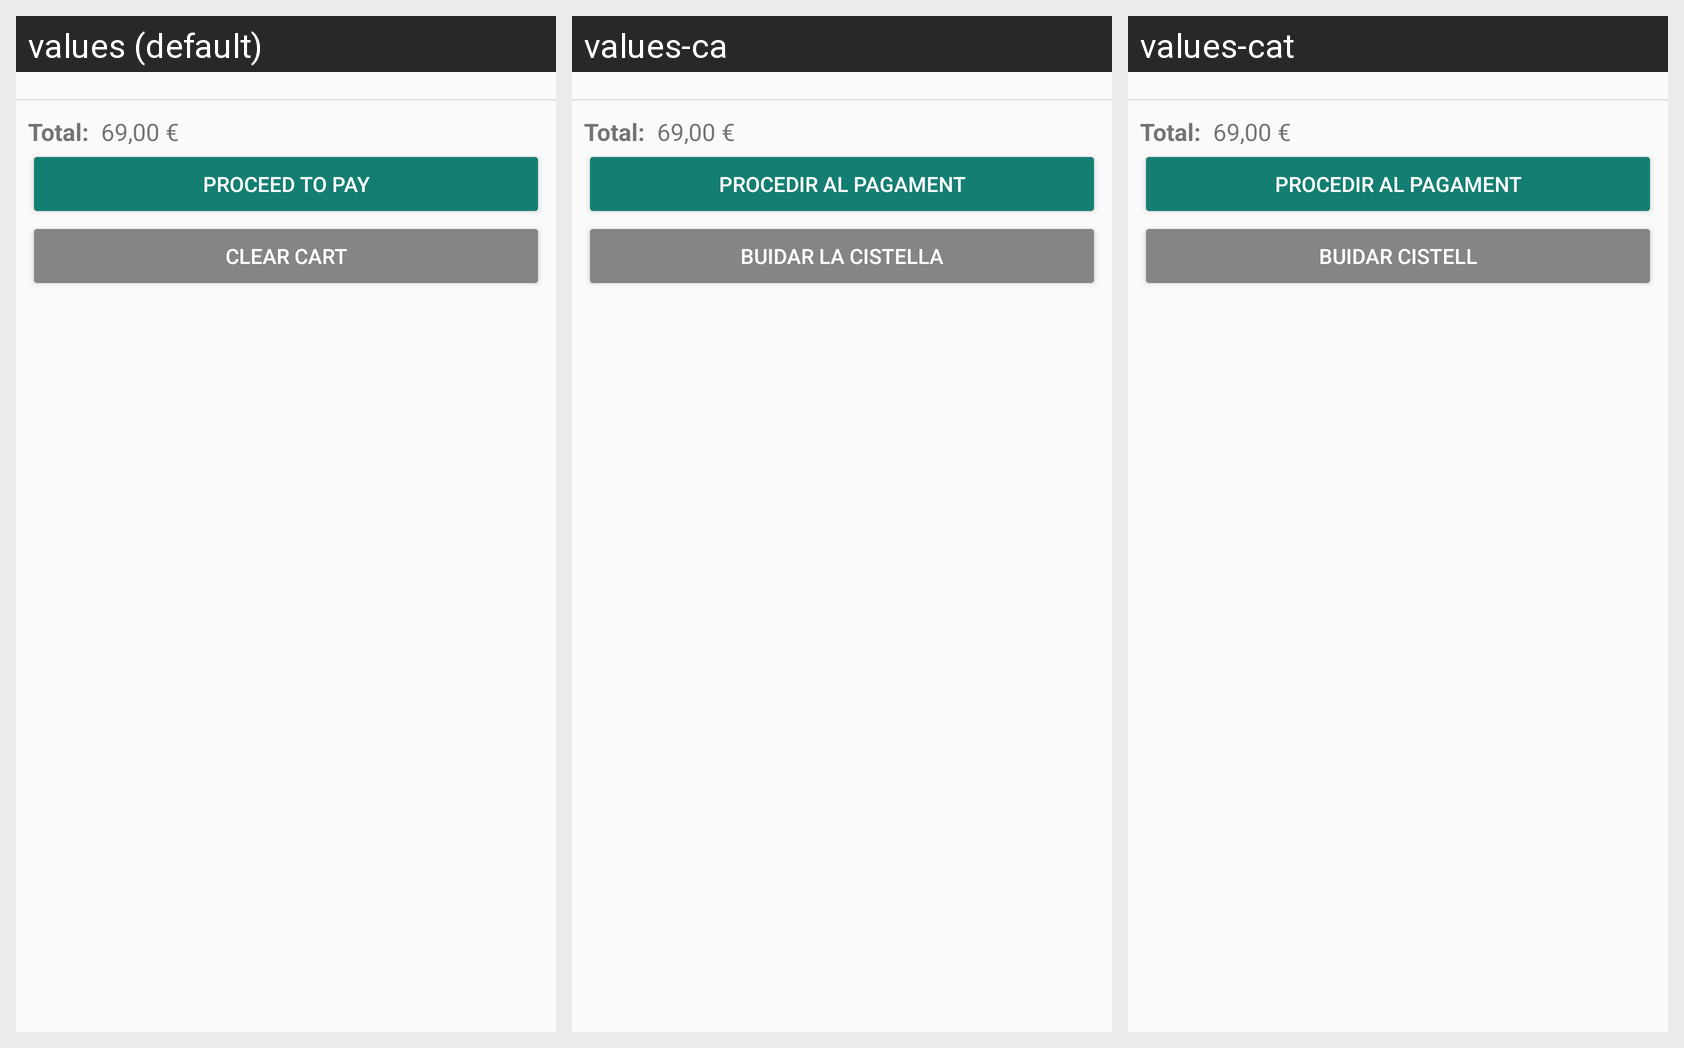

The same Android screen rendered under several of its app's locales, left to right. List the strings drawn on it with the default value and each locale's translation.
Android screen res/layout/fragment_cart.xml rendered under 3 locales, left to right: values (default), values-ca, values-cat. Device: Nexus 5 (rendered at 1080×1920; each locale shown at half size, 540×960, under a caption strip naming it); theme AppTheme.
Strings drawn on this screen, with the default value and each locale's value (text and hints the layout hard-codes, and strings that could not be matched under every locale, appear in the picture but are not listed):

cart_total_cost_text
  values: Total:
  values-ca: Total:
  values-cat: Total:  [not translated; the default value is used]

currency
  values: €
  values-ca: €
  values-cat: €  [not translated; the default value is used]

cart_to_pay
  values: Proceed to Pay
  values-ca: Procedir al pagament
  values-cat: Procedir al pagament

cart_clear
  values: Clear Cart
  values-ca: Buidar la cistella
  values-cat: Buidar Cistell
